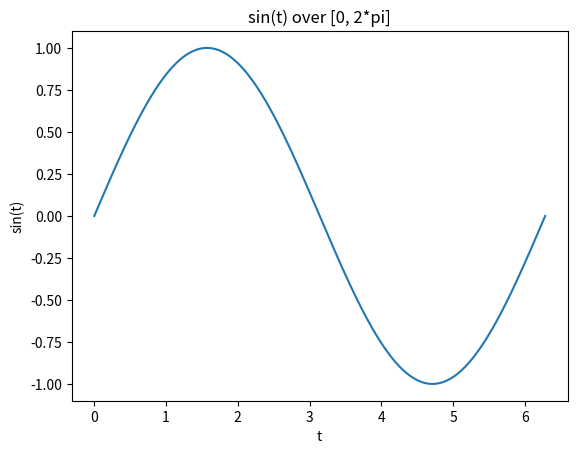

Reproduce this figure in Python.
# # -*- coding: utf-8 -*-
"""
Created on Wed Sep 29 10:20:41 2021

@author: bdobkowski
"""
import numpy as np
from scipy.optimize import minimize
import scipy.integrate as integrate
from matplotlib import pyplot as plt

# 1. define a sine function using numpy
def myFcn(t):
    return np.sin(t)

# 2. find minimum of the function using scipy
x0 = np.array([-0.5])
minimum = minimize(myFcn, x0)
print('Minimum:')
print(minimum)

# 3. integrate the function from 0 to 1 using scipy
integral, err = integrate.quad(myFcn, 0, 1)
print('Integral:')
print(integral)

# 4. plot the function using Matplotlib from [0, 2pi]
t = np.arange(0, 2*np.pi, 0.001)
fig, ax = plt.subplots()
ax.plot(t,myFcn(t))
ax.set_title('sin(t) over [0, 2*pi]')
ax.set_xlabel('t')
ax.set_ylabel('sin(t)')
fig.savefig('my_sin_fig')
plt.show()